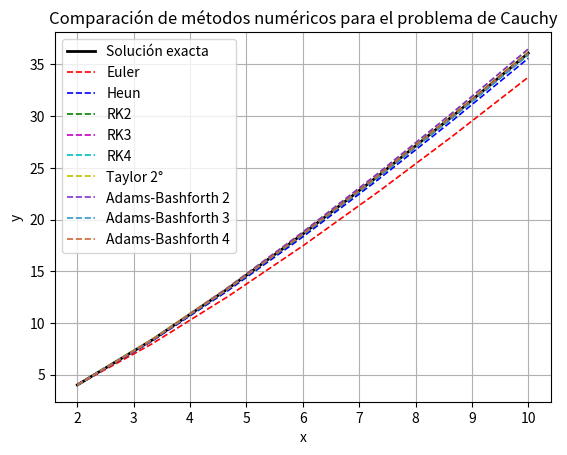

Source code (Python):
import numpy as np
import matplotlib.pyplot as plt

# -----------------------------------------------------------
# Definición del problema (mismo ejemplo que en tu script)
# -----------------------------------------------------------
# EDO: y' = (x + y) / x
f  = lambda x, y: (x + y) / x               # y' = f(x,y)
fx = lambda x, y: 1/x - (x + y)/x**2        # ∂f/∂x
fy = lambda x, y: 1/x                       # ∂f/∂y
a = 2                                       # Límite inferior
b = 10                                      # Límite superior
y0 = 4                                      # Condición inicial
n  = 6                                      # Número de pasos


# -----------------------------------------------------------
# Nombre: metodo_euler
# -----------------------------------------------------------
def metodo_euler(f, a, b, y0, n):
    """
    Nombre: metodo_euler
    Entrada:
      f  -> función de la EDO (y' = f(x,y))
      a  -> límite inferior del intervalo
      b  -> límite superior del intervalo
      y0 -> condición inicial
      n  -> número de pasos
    Salida:
      x  -> vector de puntos en el eje x
      y  -> vector de soluciones aproximadas
    """
    h = (b - a) / n
    x = np.arange(n + 1, dtype=float) * h + a
    y = np.zeros(n + 1, dtype=float)
    y[0] = y0
    for k in range(n):
        y[k+1] = y[k] + h * f(x[k], y[k])
    return x, y


# -----------------------------------------------------------
# Nombre: heun (Euler mejorado)
# -----------------------------------------------------------
def heun(f, a, b, y0, n):
    """
    Nombre: heun (Método de Heun o Euler mejorado)
    """
    h = (b - a) / n
    x = np.arange(n + 1, dtype=float) * h + a
    y = np.zeros(n + 1, dtype=float)
    y[0] = y0
    for k in range(n):
        K1 = f(x[k], y[k])
        K2 = f(x[k] + h, y[k] + h * K1)
        y[k+1] = y[k] + (h/2.0) * (K1 + K2)
    return x, y


# -----------------------------------------------------------
# Nombre: rk2
# -----------------------------------------------------------
def rk2(f, a, b, y0, n):
    """
    Nombre: rk2 (Método de Runge-Kutta de segundo orden)
    """
    h = (b - a) / n
    x = np.arange(n + 1, dtype=float) * h + a
    y = np.zeros(n + 1, dtype=float)
    y[0] = y0
    for k in range(n):
        K1 = f(x[k], y[k])
        K2 = f(x[k] + h/2.0, y[k] + (h/2.0)*K1)
        y[k+1] = y[k] + h * K2
    return x, y


# -----------------------------------------------------------
# Nombre: rk3
# -----------------------------------------------------------
def rk3(f, a, b, y0, n):
    """
    Nombre: rk3 (Método de Runge-Kutta de tercer orden)
    """
    h = (b - a) / n
    x = np.arange(n + 1, dtype=float) * h + a
    y = np.zeros(n + 1, dtype=float)
    y[0] = y0
    for k in range(n):
        K1 = f(x[k], y[k])
        K2 = f(x[k] + h/2.0, y[k] + (h/2.0)*K1)
        K3 = f(x[k] + h, y[k] - h*K1 + 2*h*K2)
        y[k+1] = y[k] + (h/6.0) * (K1 + 4*K2 + K3)
    return x, y


# -----------------------------------------------------------
# Nombre: rk4
# -----------------------------------------------------------
def rk4(f, a, b, y0, n):
    """
    Nombre: rk4 (Método de Runge-Kutta de cuarto orden)
    """
    h = (b - a) / n
    x = np.arange(n + 1, dtype=float) * h + a
    y = np.zeros(n + 1, dtype=float)
    y[0] = y0
    for k in range(n):
        K1 = f(x[k], y[k])
        K2 = f(x[k] + h/2.0, y[k] + (h/2.0)*K1)
        K3 = f(x[k] + h/2.0, y[k] + (h/2.0)*K2)
        K4 = f(x[k] + h, y[k] + h*K3)
        y[k+1] = y[k] + (h/6.0) * (K1 + 2*K2 + 2*K3 + K4)
    return x, y


# -----------------------------------------------------------
# Nombre: taylor2
# -----------------------------------------------------------
def taylor2(f, fx, fy, a, b, y0, n):
    """
    Nombre: taylor2 (Método de Taylor de segundo orden)
    Entrada:
      f, fx=∂f/∂x, fy=∂f/∂y
    """
    h = (b - a) / n
    x = np.arange(n + 1, dtype=float) * h + a
    y = np.zeros(n + 1, dtype=float)
    y[0] = y0
    for k in range(n):
        fxy = fx(x[k], y[k]) + fy(x[k], y[k]) * f(x[k], y[k])
        y[k+1] = y[k] + h*f(x[k], y[k]) + (h**2 / 2.0) * fxy
    return x, y


# -----------------------------------------------------------
# Nombre: ab2 (Adams-Bashforth 2 pasos)
# -----------------------------------------------------------
def ab2(f, a, b, y0, n):
    """
    Nombre: ab2 (Método de Adams-Bashforth de 2 pasos)
    """
    h = (b - a) / n
    x = np.arange(n + 1, dtype=float) * h + a
    y = np.zeros(n + 1, dtype=float)
    y[0] = y0

    # Paso inicial con RK4 (idéntico a tu script)
    K1 = f(x[0], y[0])
    K2 = f(x[0] + h/2.0, y[0] + (h/2.0)*K1)
    K3 = f(x[0] + h/2.0, y[0] + (h/2.0)*K2)
    K4 = f(x[0] + h, y[0] + h*K3)
    y[1] = y[0] + (h/6.0) * (K1 + 2*K2 + 2*K3 + K4)

    for k in range(1, n):
        f_k   = f(x[k],   y[k])
        f_k_1 = f(x[k-1], y[k-1])
        y[k+1] = y[k] + (h/2.0) * (3*f_k - f_k_1)
    return x, y


# -----------------------------------------------------------
# Nombre: ab3 (Adams-Bashforth 3 pasos)
# -----------------------------------------------------------
def ab3(f, a, b, y0, n):
    """
    Nombre: ab3 (Método de Adams-Bashforth de 3 pasos)
    """
    h = (b - a) / n
    x = np.arange(n + 1, dtype=float) * h + a
    y = np.zeros(n + 1, dtype=float)
    y[0] = y0

    # Dos pasos iniciales con RK4 (idéntico a tu script)
    for k in range(0, 2):
        K1 = f(x[k], y[k])
        K2 = f(x[k] + h/2.0, y[k] + (h/2.0)*K1)
        K3 = f(x[k] + h/2.0, y[k] + (h/2.0)*K2)
        K4 = f(x[k] + h, y[k] + h*K3)
        y[k+1] = y[k] + (h/6.0) * (K1 + 2*K2 + 2*K3 + K4)

    for k in range(2, n):
        f_k   = f(x[k],   y[k])
        f_k_1 = f(x[k-1], y[k-1])
        f_k_2 = f(x[k-2], y[k-2])
        y[k+1] = y[k] + (h/12.0) * (23*f_k - 16*f_k_1 + 5*f_k_2)
    return x, y


# -----------------------------------------------------------
# Nombre: ab4 (Adams-Bashforth 4 pasos)
# -----------------------------------------------------------
def ab4(f, a, b, y0, n):
    """
    Nombre: ab4 (Método de Adams-Bashforth de 4 pasos)
    """
    h = (b - a) / n
    x = np.arange(n + 1, dtype=float) * h + a
    y = np.zeros(n + 1, dtype=float)
    y[0] = y0

    # Tres pasos iniciales con RK4 (idéntico a tu script)
    for k in range(0, 3):
        K1 = f(x[k], y[k])
        K2 = f(x[k] + h/2.0, y[k] + (h/2.0)*K1)
        K3 = f(x[k] + h/2.0, y[k] + (h/2.0)*K2)
        K4 = f(x[k] + h, y[k] + h*K3)
        y[k+1] = y[k] + (h/6.0) * (K1 + 2*K2 + 2*K3 + K4)

    for k in range(3, n):
        f_k   = f(x[k],   y[k])
        f_k_1 = f(x[k-1], y[k-1])
        f_k_2 = f(x[k-2], y[k-2])
        f_k_3 = f(x[k-3], y[k-3])
        y[k+1] = y[k] + (h/24.0) * (55*f_k - 59*f_k_1 + 37*f_k_2 - 9*f_k_3)
    return x, y


# -----------------------------------------------------------
# Solución exacta (misma que en tu script)
# -----------------------------------------------------------
y_exact = lambda x: (np.log(x) - np.log(2) + 2) * x


if __name__ == "__main__":
    # -----------------------------------------------------------
    # Cálculo numérico con los distintos métodos
    # -----------------------------------------------------------
    x_eu,  y_eu  = metodo_euler(f, a, b, y0, n)
    x_he,  y_he  = heun(f, a, b, y0, n)
    x_r2,  y_r2  = rk2(f, a, b, y0, n)
    x_r3,  y_r3  = rk3(f, a, b, y0, n)
    x_r4,  y_r4  = rk4(f, a, b, y0, n)
    x_ty,  y_ty  = taylor2(f, fx, fy, a, b, y0, n)
    x_ab2, y_ab2 = ab2(f, a, b, y0, n)
    x_ab3, y_ab3 = ab3(f, a, b, y0, n)
    x_ab4, y_ab4 = ab4(f, a, b, y0, n)

    # -----------------------------------------------------------
    # Solución exacta evaluada en los mismos puntos
    # -----------------------------------------------------------
    y_ex = y_exact(x_eu)

    # -----------------------------------------------------------
    # Gráfica comparativa (mismos estilos)
    # -----------------------------------------------------------
    plt.figure()
    plt.plot(x_eu,  y_ex,  'k-',  linewidth=2,  label='Solución exacta')
    plt.plot(x_eu,  y_eu,  'r--', linewidth=1.2, label='Euler')
    plt.plot(x_he,  y_he,  'b--', linewidth=1.2, label='Heun')
    plt.plot(x_r2,  y_r2,  'g--', linewidth=1.2, label='RK2')
    plt.plot(x_r3,  y_r3,  'm--', linewidth=1.2, label='RK3')
    plt.plot(x_r4,  y_r4,  'c--', linewidth=1.2, label='RK4')
    plt.plot(x_ty,  y_ty,  'y--', linewidth=1.2, label='Taylor 2°')
    plt.plot(x_ab2, y_ab2, color=(0.5, 0.2, 0.8), linestyle='--', linewidth=1.2, label='Adams-Bashforth 2')
    plt.plot(x_ab3, y_ab3, color=(0.2, 0.6, 0.8), linestyle='--', linewidth=1.2, label='Adams-Bashforth 3')
    plt.plot(x_ab4, y_ab4, color=(0.8, 0.4, 0.2), linestyle='--', linewidth=1.2, label='Adams-Bashforth 4')

    plt.legend(loc='upper left')
    plt.xlabel('x')
    plt.ylabel('y')
    plt.title('Comparación de métodos numéricos para el problema de Cauchy')
    plt.grid(True)
    plt.show()
